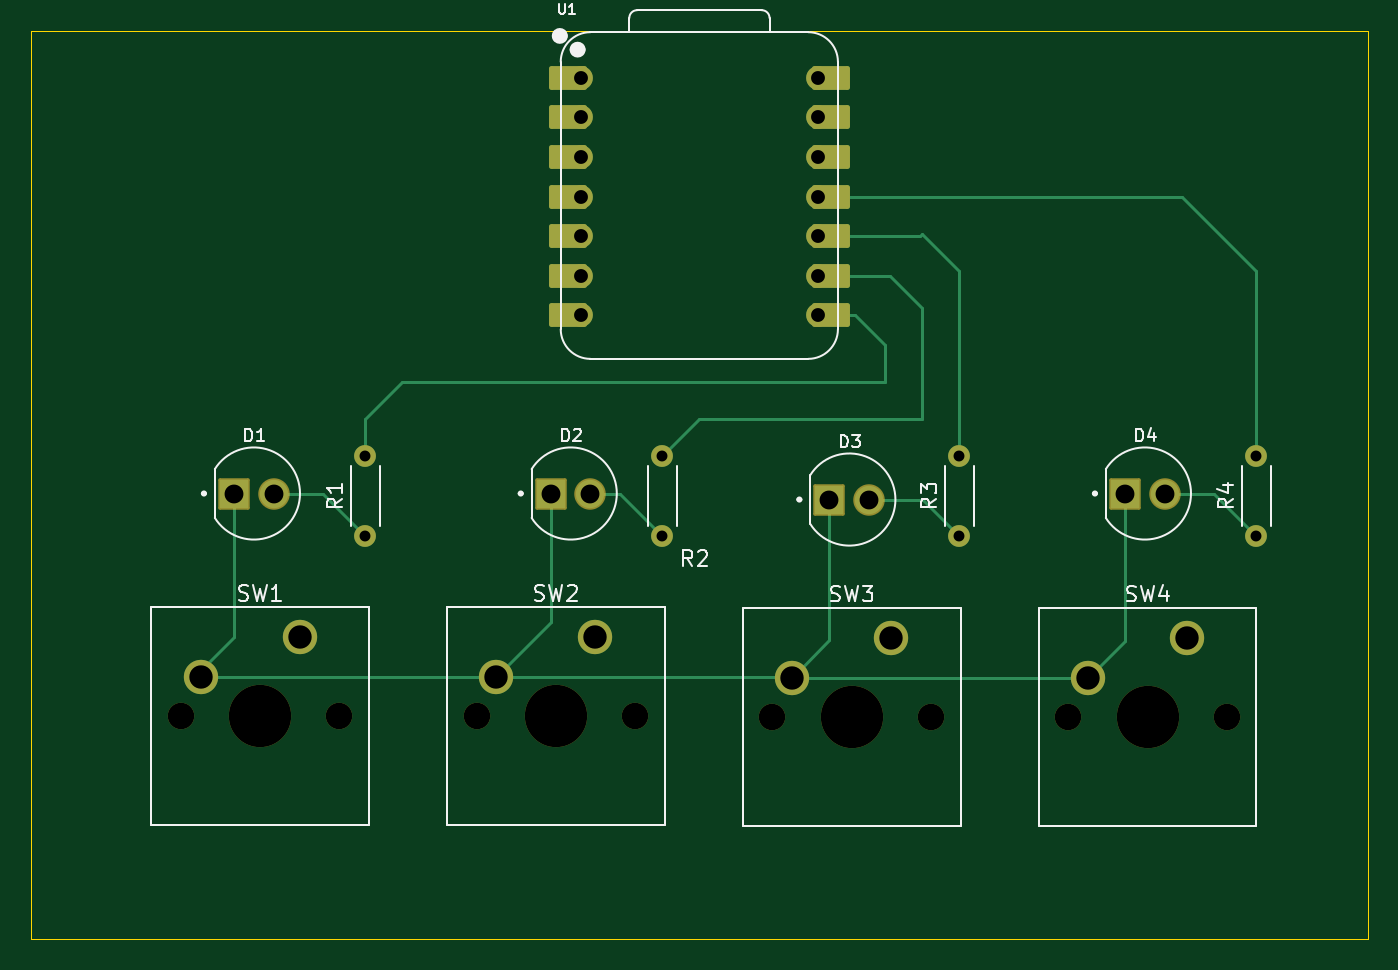
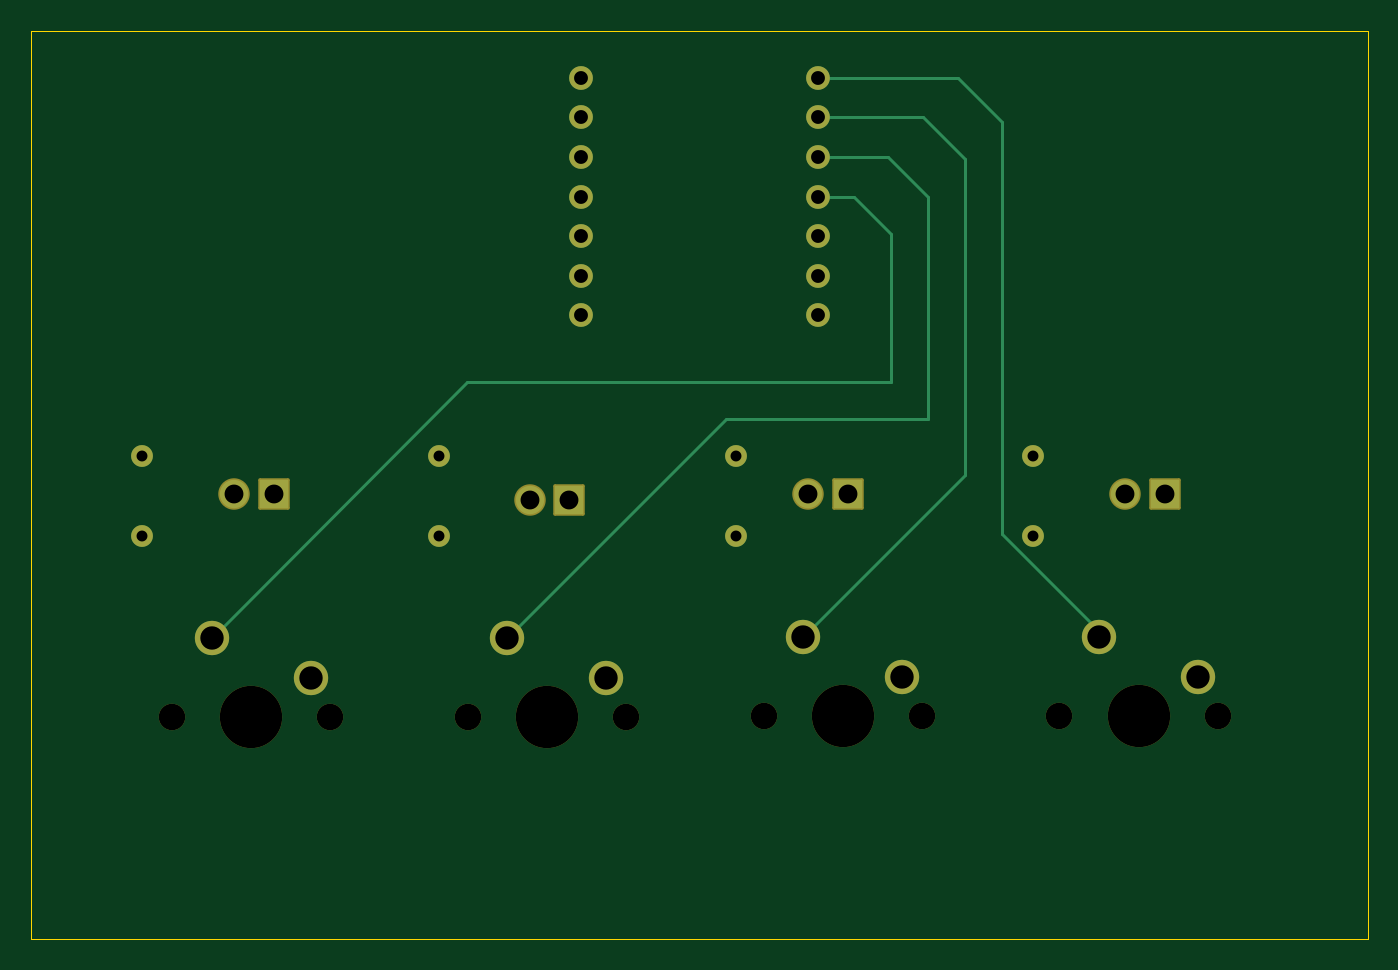
Circuit board: 11 layer files. Board 85.7 x 58.2 mm.
- bottom_copper: pathfinder-B_Cu.gbr (4503 bytes)
- bottom_mask: pathfinder-B_Mask.gbr (2999 bytes)
- paste: pathfinder-B_Paste.gbr (468 bytes)
- bottom_silk: pathfinder-B_Silkscreen.gbr (469 bytes)
- outline: pathfinder-Edge_Cuts.gbr (709 bytes)
- top_copper: pathfinder-F_Cu.gbr (7022 bytes)
- top_mask: pathfinder-F_Mask.gbr (3731 bytes)
- paste: pathfinder-F_Paste.gbr (468 bytes)
- top_silk: pathfinder-F_Silkscreen.gbr (19891 bytes)
- drill: pathfinder-NPTH.drl (641 bytes)
- drill: pathfinder-PTH.drl (1206 bytes)

=== bottom_copper: pathfinder-B_Cu.gbr ===
%TF.GenerationSoftware,KiCad,Pcbnew,9.0.3*%
%TF.CreationDate,2025-08-01T16:23:24-05:00*%
%TF.ProjectId,pathfinder,70617468-6669-46e6-9465-722e6b696361,rev?*%
%TF.SameCoordinates,Original*%
%TF.FileFunction,Copper,L2,Bot*%
%TF.FilePolarity,Positive*%
%FSLAX46Y46*%
G04 Gerber Fmt 4.6, Leading zero omitted, Abs format (unit mm)*
G04 Created by KiCad (PCBNEW 9.0.3) date 2025-08-01 16:23:24*
%MOMM*%
%LPD*%
G01*
G04 APERTURE LIST*
%TA.AperFunction,ComponentPad*%
%ADD10C,1.815000*%
%TD*%
%TA.AperFunction,ComponentPad*%
%ADD11R,1.815000X1.815000*%
%TD*%
%TA.AperFunction,ComponentPad*%
%ADD12C,1.400000*%
%TD*%
%TA.AperFunction,ComponentPad*%
%ADD13C,2.200000*%
%TD*%
%TA.AperFunction,ComponentPad*%
%ADD14C,1.524000*%
%TD*%
%TA.AperFunction,Conductor*%
%ADD15C,0.200000*%
%TD*%
G04 APERTURE END LIST*
D10*
%TO.P,D2,A*%
%TO.N,Net-(D2-PadA)*%
X116840000Y-97631250D03*
D11*
%TO.P,D2,C*%
%TO.N,GND*%
X114300000Y-97631250D03*
%TD*%
D12*
%TO.P,R3,1*%
%TO.N,Net-(D3-PadA)*%
X140493750Y-100330000D03*
%TO.P,R3,2*%
%TO.N,LED3*%
X140493750Y-95250000D03*
%TD*%
D10*
%TO.P,D3,A*%
%TO.N,Net-(D3-PadA)*%
X134710725Y-98017989D03*
D11*
%TO.P,D3,C*%
%TO.N,GND*%
X132170725Y-98017989D03*
%TD*%
D13*
%TO.P,SW4,1,1*%
%TO.N,button4*%
X155114461Y-106894033D03*
%TO.P,SW4,2,2*%
%TO.N,GND*%
X148764461Y-109434033D03*
%TD*%
%TO.P,SW1,1,1*%
%TO.N,button1*%
X98185419Y-106838470D03*
%TO.P,SW1,2,2*%
%TO.N,GND*%
X91835419Y-109378470D03*
%TD*%
D10*
%TO.P,D4,A*%
%TO.N,Net-(D4-PadA)*%
X153670000Y-97631250D03*
D11*
%TO.P,D4,C*%
%TO.N,GND*%
X151130000Y-97631250D03*
%TD*%
D12*
%TO.P,R4,1*%
%TO.N,Net-(D4-PadA)*%
X159543750Y-100330000D03*
%TO.P,R4,2*%
%TO.N,LED4*%
X159543750Y-95250000D03*
%TD*%
D13*
%TO.P,SW2,1,1*%
%TO.N,button2*%
X117157500Y-106838750D03*
%TO.P,SW2,2,2*%
%TO.N,GND*%
X110807500Y-109378750D03*
%TD*%
D10*
%TO.P,D1,A*%
%TO.N,Net-(D1-PadA)*%
X96520000Y-97631250D03*
D11*
%TO.P,D1,C*%
%TO.N,GND*%
X93980000Y-97631250D03*
%TD*%
D14*
%TO.P,U1,1,GPIO26/ADC0/A0*%
%TO.N,button1*%
X116205000Y-70961250D03*
%TO.P,U1,2,GPIO27/ADC1/A1*%
%TO.N,button2*%
X116205000Y-73501250D03*
%TO.P,U1,3,GPIO28/ADC2/A2*%
%TO.N,button3*%
X116205000Y-76041250D03*
%TO.P,U1,4,GPIO29/ADC3/A3*%
%TO.N,button4*%
X116205000Y-78581250D03*
%TO.P,U1,5,GPIO6/SDA*%
%TO.N,unconnected-(U1-GPIO6{slash}SDA-Pad5)*%
X116205000Y-81121250D03*
%TO.P,U1,6,GPIO7/SCL*%
%TO.N,unconnected-(U1-GPIO7{slash}SCL-Pad6)*%
X116205000Y-83661250D03*
%TO.P,U1,7,GPIO0/TX*%
%TO.N,unconnected-(U1-GPIO0{slash}TX-Pad7)*%
X116205000Y-86201250D03*
%TO.P,U1,8,GPIO1/RX*%
%TO.N,LED1*%
X131445000Y-86201250D03*
%TO.P,U1,9,GPIO2/SCK*%
%TO.N,LED2*%
X131445000Y-83661250D03*
%TO.P,U1,10,GPIO4/MISO*%
%TO.N,LED3*%
X131445000Y-81121250D03*
%TO.P,U1,11,GPIO3/MOSI*%
%TO.N,LED4*%
X131445000Y-78581250D03*
%TO.P,U1,12,3V3*%
%TO.N,unconnected-(U1-3V3-Pad12)*%
X131445000Y-76041250D03*
%TO.P,U1,13,GND*%
%TO.N,GND*%
X131445000Y-73501250D03*
%TO.P,U1,14,VBUS*%
%TO.N,unconnected-(U1-VBUS-Pad14)*%
X131445000Y-70961250D03*
%TD*%
D13*
%TO.P,SW3,1,1*%
%TO.N,button3*%
X136134241Y-106894033D03*
%TO.P,SW3,2,2*%
%TO.N,GND*%
X129784241Y-109434033D03*
%TD*%
D12*
%TO.P,R2,1*%
%TO.N,Net-(D2-PadA)*%
X121443750Y-100330000D03*
%TO.P,R2,2*%
%TO.N,LED2*%
X121443750Y-95250000D03*
%TD*%
%TO.P,R1,1*%
%TO.N,Net-(D1-PadA)*%
X102393750Y-100330000D03*
%TO.P,R1,2*%
%TO.N,LED1*%
X102393750Y-95250000D03*
%TD*%
D15*
%TO.N,button1*%
X104408274Y-100220476D02*
X104408274Y-73818750D01*
X104408274Y-73818750D02*
X107265774Y-70961250D01*
X107265774Y-70961250D02*
X116205000Y-70961250D01*
X97790000Y-106838750D02*
X104408274Y-100220476D01*
%TO.N,button2*%
X117157500Y-106838750D02*
X106789524Y-96470774D01*
X106789524Y-96470774D02*
X106789524Y-76200000D01*
X106789524Y-76200000D02*
X109488274Y-73501250D01*
X109488274Y-73501250D02*
X116205000Y-73501250D01*
%TO.N,button3*%
X109170774Y-92868750D02*
X109170774Y-78581250D01*
X109170774Y-78581250D02*
X111710774Y-76041250D01*
X111710774Y-76041250D02*
X116205000Y-76041250D01*
X136134241Y-106894033D02*
X122108958Y-92868750D01*
X122108958Y-92868750D02*
X109170774Y-92868750D01*
%TO.N,button4*%
X138707928Y-90487500D02*
X111552024Y-90487500D01*
X111552024Y-80962500D02*
X113933274Y-78581250D01*
X113933274Y-78581250D02*
X116205000Y-78581250D01*
X111552024Y-90487500D02*
X111552024Y-80962500D01*
X155114461Y-106894033D02*
X138707928Y-90487500D01*
%TD*%
M02*

=== bottom_mask: pathfinder-B_Mask.gbr (2999 bytes, source withheld) ===
=== paste: pathfinder-B_Paste.gbr ===
%TF.GenerationSoftware,KiCad,Pcbnew,9.0.3*%
%TF.CreationDate,2025-08-01T16:23:24-05:00*%
%TF.ProjectId,pathfinder,70617468-6669-46e6-9465-722e6b696361,rev?*%
%TF.SameCoordinates,Original*%
%TF.FileFunction,Paste,Bot*%
%TF.FilePolarity,Positive*%
%FSLAX46Y46*%
G04 Gerber Fmt 4.6, Leading zero omitted, Abs format (unit mm)*
G04 Created by KiCad (PCBNEW 9.0.3) date 2025-08-01 16:23:24*
%MOMM*%
%LPD*%
G01*
G04 APERTURE LIST*
G04 APERTURE END LIST*
M02*

=== bottom_silk: pathfinder-B_Silkscreen.gbr ===
%TF.GenerationSoftware,KiCad,Pcbnew,9.0.3*%
%TF.CreationDate,2025-08-01T16:23:24-05:00*%
%TF.ProjectId,pathfinder,70617468-6669-46e6-9465-722e6b696361,rev?*%
%TF.SameCoordinates,Original*%
%TF.FileFunction,Legend,Bot*%
%TF.FilePolarity,Positive*%
%FSLAX46Y46*%
G04 Gerber Fmt 4.6, Leading zero omitted, Abs format (unit mm)*
G04 Created by KiCad (PCBNEW 9.0.3) date 2025-08-01 16:23:24*
%MOMM*%
%LPD*%
G01*
G04 APERTURE LIST*
G04 APERTURE END LIST*
M02*

=== outline: pathfinder-Edge_Cuts.gbr ===
%TF.GenerationSoftware,KiCad,Pcbnew,9.0.3*%
%TF.CreationDate,2025-08-01T16:23:24-05:00*%
%TF.ProjectId,pathfinder,70617468-6669-46e6-9465-722e6b696361,rev?*%
%TF.SameCoordinates,Original*%
%TF.FileFunction,Profile,NP*%
%FSLAX46Y46*%
G04 Gerber Fmt 4.6, Leading zero omitted, Abs format (unit mm)*
G04 Created by KiCad (PCBNEW 9.0.3) date 2025-08-01 16:23:24*
%MOMM*%
%LPD*%
G01*
G04 APERTURE LIST*
%TA.AperFunction,Profile*%
%ADD10C,0.050000*%
%TD*%
G04 APERTURE END LIST*
D10*
X166687500Y-126206250D02*
X80962500Y-126206250D01*
X80962500Y-126206250D02*
X80962500Y-67967976D01*
X80962500Y-67967976D02*
X166687500Y-67967976D01*
X166687500Y-67967976D02*
X166687500Y-126206250D01*
M02*

=== top_copper: pathfinder-F_Cu.gbr (7022 bytes, source omitted) ===
=== top_mask: pathfinder-F_Mask.gbr ===
%TF.GenerationSoftware,KiCad,Pcbnew,9.0.3*%
%TF.CreationDate,2025-08-01T16:23:24-05:00*%
%TF.ProjectId,pathfinder,70617468-6669-46e6-9465-722e6b696361,rev?*%
%TF.SameCoordinates,Original*%
%TF.FileFunction,Soldermask,Top*%
%TF.FilePolarity,Negative*%
%FSLAX46Y46*%
G04 Gerber Fmt 4.6, Leading zero omitted, Abs format (unit mm)*
G04 Created by KiCad (PCBNEW 9.0.3) date 2025-08-01 16:23:24*
%MOMM*%
%LPD*%
G01*
G04 APERTURE LIST*
G04 Aperture macros list*
%AMRoundRect*
0 Rectangle with rounded corners*
0 $1 Rounding radius*
0 $2 $3 $4 $5 $6 $7 $8 $9 X,Y pos of 4 corners*
0 Add a 4 corners polygon primitive as box body*
4,1,4,$2,$3,$4,$5,$6,$7,$8,$9,$2,$3,0*
0 Add four circle primitives for the rounded corners*
1,1,$1+$1,$2,$3*
1,1,$1+$1,$4,$5*
1,1,$1+$1,$6,$7*
1,1,$1+$1,$8,$9*
0 Add four rect primitives between the rounded corners*
20,1,$1+$1,$2,$3,$4,$5,0*
20,1,$1+$1,$4,$5,$6,$7,0*
20,1,$1+$1,$6,$7,$8,$9,0*
20,1,$1+$1,$8,$9,$2,$3,0*%
G04 Aperture macros list end*
%ADD10C,2.019000*%
%ADD11RoundRect,0.102000X-0.907500X-0.907500X0.907500X-0.907500X0.907500X0.907500X-0.907500X0.907500X0*%
%ADD12C,1.400000*%
%ADD13C,1.700000*%
%ADD14C,4.000000*%
%ADD15C,2.200000*%
%ADD16RoundRect,0.152400X1.063600X0.609600X-1.063600X0.609600X-1.063600X-0.609600X1.063600X-0.609600X0*%
%ADD17C,1.524000*%
%ADD18RoundRect,0.152400X-1.063600X-0.609600X1.063600X-0.609600X1.063600X0.609600X-1.063600X0.609600X0*%
G04 APERTURE END LIST*
D10*
%TO.C,D2*%
X116840000Y-97631250D03*
D11*
X114300000Y-97631250D03*
%TD*%
D12*
%TO.C,R3*%
X140493750Y-100330000D03*
X140493750Y-95250000D03*
%TD*%
D10*
%TO.C,D3*%
X134710725Y-98017989D03*
D11*
X132170725Y-98017989D03*
%TD*%
D13*
%TO.C,SW4*%
X147494461Y-111974033D03*
D14*
X152574461Y-111974033D03*
D13*
X157654461Y-111974033D03*
D15*
X155114461Y-106894033D03*
X148764461Y-109434033D03*
%TD*%
D13*
%TO.C,SW1*%
X90565419Y-111918470D03*
D14*
X95645419Y-111918470D03*
D13*
X100725419Y-111918470D03*
D15*
X98185419Y-106838470D03*
X91835419Y-109378470D03*
%TD*%
D10*
%TO.C,D4*%
X153670000Y-97631250D03*
D11*
X151130000Y-97631250D03*
%TD*%
D12*
%TO.C,R4*%
X159543750Y-100330000D03*
X159543750Y-95250000D03*
%TD*%
D13*
%TO.C,SW2*%
X109537500Y-111918750D03*
D14*
X114617500Y-111918750D03*
D13*
X119697500Y-111918750D03*
D15*
X117157500Y-106838750D03*
X110807500Y-109378750D03*
%TD*%
D10*
%TO.C,D1*%
X96520000Y-97631250D03*
D11*
X93980000Y-97631250D03*
%TD*%
D16*
%TO.C,U1*%
X115370000Y-70961250D03*
D17*
X116205000Y-70961250D03*
D16*
X115370000Y-73501250D03*
D17*
X116205000Y-73501250D03*
D16*
X115370000Y-76041250D03*
D17*
X116205000Y-76041250D03*
D16*
X115370000Y-78581250D03*
D17*
X116205000Y-78581250D03*
D16*
X115370000Y-81121250D03*
D17*
X116205000Y-81121250D03*
D16*
X115370000Y-83661250D03*
D17*
X116205000Y-83661250D03*
D16*
X115370000Y-86201250D03*
D17*
X116205000Y-86201250D03*
X131445000Y-86201250D03*
D18*
X132280000Y-86201250D03*
D17*
X131445000Y-83661250D03*
D18*
X132280000Y-83661250D03*
D17*
X131445000Y-81121250D03*
D18*
X132280000Y-81121250D03*
D17*
X131445000Y-78581250D03*
D18*
X132280000Y-78581250D03*
D17*
X131445000Y-76041250D03*
D18*
X132280000Y-76041250D03*
D17*
X131445000Y-73501250D03*
D18*
X132280000Y-73501250D03*
D17*
X131445000Y-70961250D03*
D18*
X132280000Y-70961250D03*
%TD*%
D13*
%TO.C,SW3*%
X128514241Y-111974033D03*
D14*
X133594241Y-111974033D03*
D13*
X138674241Y-111974033D03*
D15*
X136134241Y-106894033D03*
X129784241Y-109434033D03*
%TD*%
D12*
%TO.C,R2*%
X121443750Y-100330000D03*
X121443750Y-95250000D03*
%TD*%
%TO.C,R1*%
X102393750Y-100330000D03*
X102393750Y-95250000D03*
%TD*%
M02*

=== paste: pathfinder-F_Paste.gbr ===
%TF.GenerationSoftware,KiCad,Pcbnew,9.0.3*%
%TF.CreationDate,2025-08-01T16:23:24-05:00*%
%TF.ProjectId,pathfinder,70617468-6669-46e6-9465-722e6b696361,rev?*%
%TF.SameCoordinates,Original*%
%TF.FileFunction,Paste,Top*%
%TF.FilePolarity,Positive*%
%FSLAX46Y46*%
G04 Gerber Fmt 4.6, Leading zero omitted, Abs format (unit mm)*
G04 Created by KiCad (PCBNEW 9.0.3) date 2025-08-01 16:23:24*
%MOMM*%
%LPD*%
G01*
G04 APERTURE LIST*
G04 APERTURE END LIST*
M02*

=== top_silk: pathfinder-F_Silkscreen.gbr (19891 bytes, source omitted) ===
=== drill: pathfinder-NPTH.drl ===
M48
; DRILL file {KiCad 9.0.3} date 2025-08-01T16:24:02-0500
; FORMAT={-:-/ absolute / metric / decimal}
; #@! TF.CreationDate,2025-08-01T16:24:02-05:00
; #@! TF.GenerationSoftware,Kicad,Pcbnew,9.0.3
; #@! TF.FileFunction,NonPlated,1,2,NPTH
FMAT,2
METRIC
; #@! TA.AperFunction,NonPlated,NPTH,ComponentDrill
T1C1.700
; #@! TA.AperFunction,NonPlated,NPTH,ComponentDrill
T2C4.000
%
G90
G05
T1
X90.565Y-111.918
X100.725Y-111.918
X109.537Y-111.919
X119.697Y-111.919
X128.514Y-111.974
X138.674Y-111.974
X147.494Y-111.974
X157.654Y-111.974
T2
X95.645Y-111.918
X114.617Y-111.919
X133.594Y-111.974
X152.574Y-111.974
M30

=== drill: pathfinder-PTH.drl ===
M48
; DRILL file {KiCad 9.0.3} date 2025-08-01T16:24:02-0500
; FORMAT={-:-/ absolute / metric / decimal}
; #@! TF.CreationDate,2025-08-01T16:24:02-05:00
; #@! TF.GenerationSoftware,Kicad,Pcbnew,9.0.3
; #@! TF.FileFunction,Plated,1,2,PTH
FMAT,2
METRIC
; #@! TA.AperFunction,Plated,PTH,ComponentDrill
T1C0.700
; #@! TA.AperFunction,Plated,PTH,ComponentDrill
T2C0.889
; #@! TA.AperFunction,Plated,PTH,ComponentDrill
T3C1.210
; #@! TA.AperFunction,Plated,PTH,ComponentDrill
T4C1.500
%
G90
G05
T1
X102.394Y-95.25
X102.394Y-100.33
X121.444Y-95.25
X121.444Y-100.33
X140.494Y-95.25
X140.494Y-100.33
X159.544Y-95.25
X159.544Y-100.33
T2
X116.205Y-70.961
X116.205Y-73.501
X116.205Y-76.041
X116.205Y-78.581
X116.205Y-81.121
X116.205Y-83.661
X116.205Y-86.201
X131.445Y-70.961
X131.445Y-73.501
X131.445Y-76.041
X131.445Y-78.581
X131.445Y-81.121
X131.445Y-83.661
X131.445Y-86.201
T3
X93.98Y-97.631
X96.52Y-97.631
X114.3Y-97.631
X116.84Y-97.631
X132.171Y-98.018
X134.711Y-98.018
X151.13Y-97.631
X153.67Y-97.631
T4
X91.835Y-109.378
X98.185Y-106.838
X110.807Y-109.379
X117.157Y-106.839
X129.784Y-109.434
X136.134Y-106.894
X148.764Y-109.434
X155.114Y-106.894
M30

